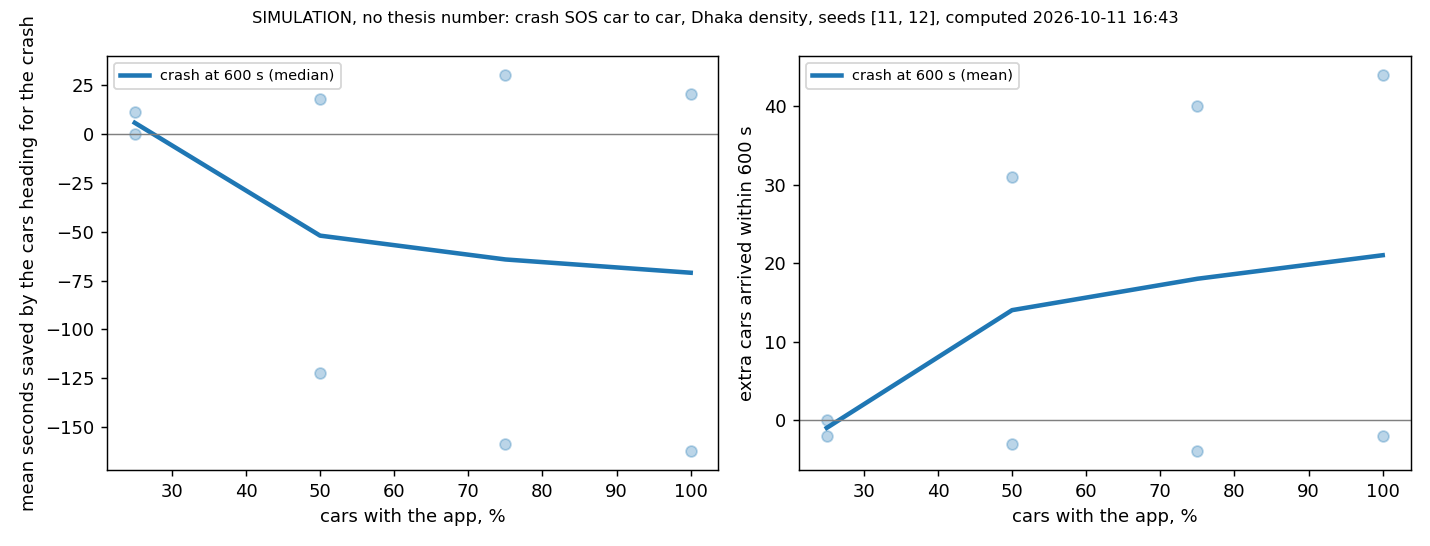

The file beside this chart, header and first rows:
seed, share, crash_at, tech, crashed, same_crash, affected, affected_arrived, arrived_without, arrivals_gained, affected_mean_s_to_arrive, mean_s_without, saved_s, warned, rerouted, no_alternative, half_warned_by_s, teleports, broadcasts, sent, delivered, lost, delivery_in_range, real_s
11, 0.25, 600.0, its_g5, veh286, True, 51, 47, 49, -2, 256.9, 268.4, 11.5, 206, 2, 42, 133.0, 1, 40153, 3467, 206, 16, 0.928, 10.5
11, 0.5, 600.0, its_g5, veh286, True, 51, 46, 49, -3, 250.2, 268.4, 18.2, 415, 4, 83, 163.0, 5, 105626, 16574, 415, 39, 0.914, 12.5
11, 0.75, 600.0, its_g5, veh286, True, 51, 45, 49, -4, 238.0, 268.4, 30.4, 615, 5, 121, 177.0, 4, 156269, 29727, 615, 64, 0.906, 12.5
11, 1.0, 600.0, its_g5, veh286, True, 51, 47, 49, -2, 248.0, 268.4, 20.4, 831, 8, 173, 184.0, 4, 175504, 39969, 831, 91, 0.901, 10.9
12, 0.25, 600.0, its_g5, veh286, True, 99, 20, 20, 0, 244.9, 244.9, 0.0, 235, 2, 51, 39.0, 28, 90117, 11011, 235, 33, 0.877, 19.9
12, 0.5, 600.0, its_g5, veh286, True, 99, 51, 20, 31, 367.1, 244.9, -122.2, 485, 4, 99, 75.0, 18, 162046, 22758, 485, 50, 0.907, 18.3
12, 0.75, 600.0, its_g5, veh286, True, 99, 60, 20, 40, 403.7, 244.9, -158.8, 741, 6, 154, 88.0, 19, 244915, 46843, 741, 66, 0.918, 18.0
12, 1.0, 600.0, its_g5, veh286, True, 99, 64, 20, 44, 407.4, 244.9, -162.5, 1002, 9, 218, 91.0, 20, 322735, 75279, 1002, 104, 0.906, 18.1
